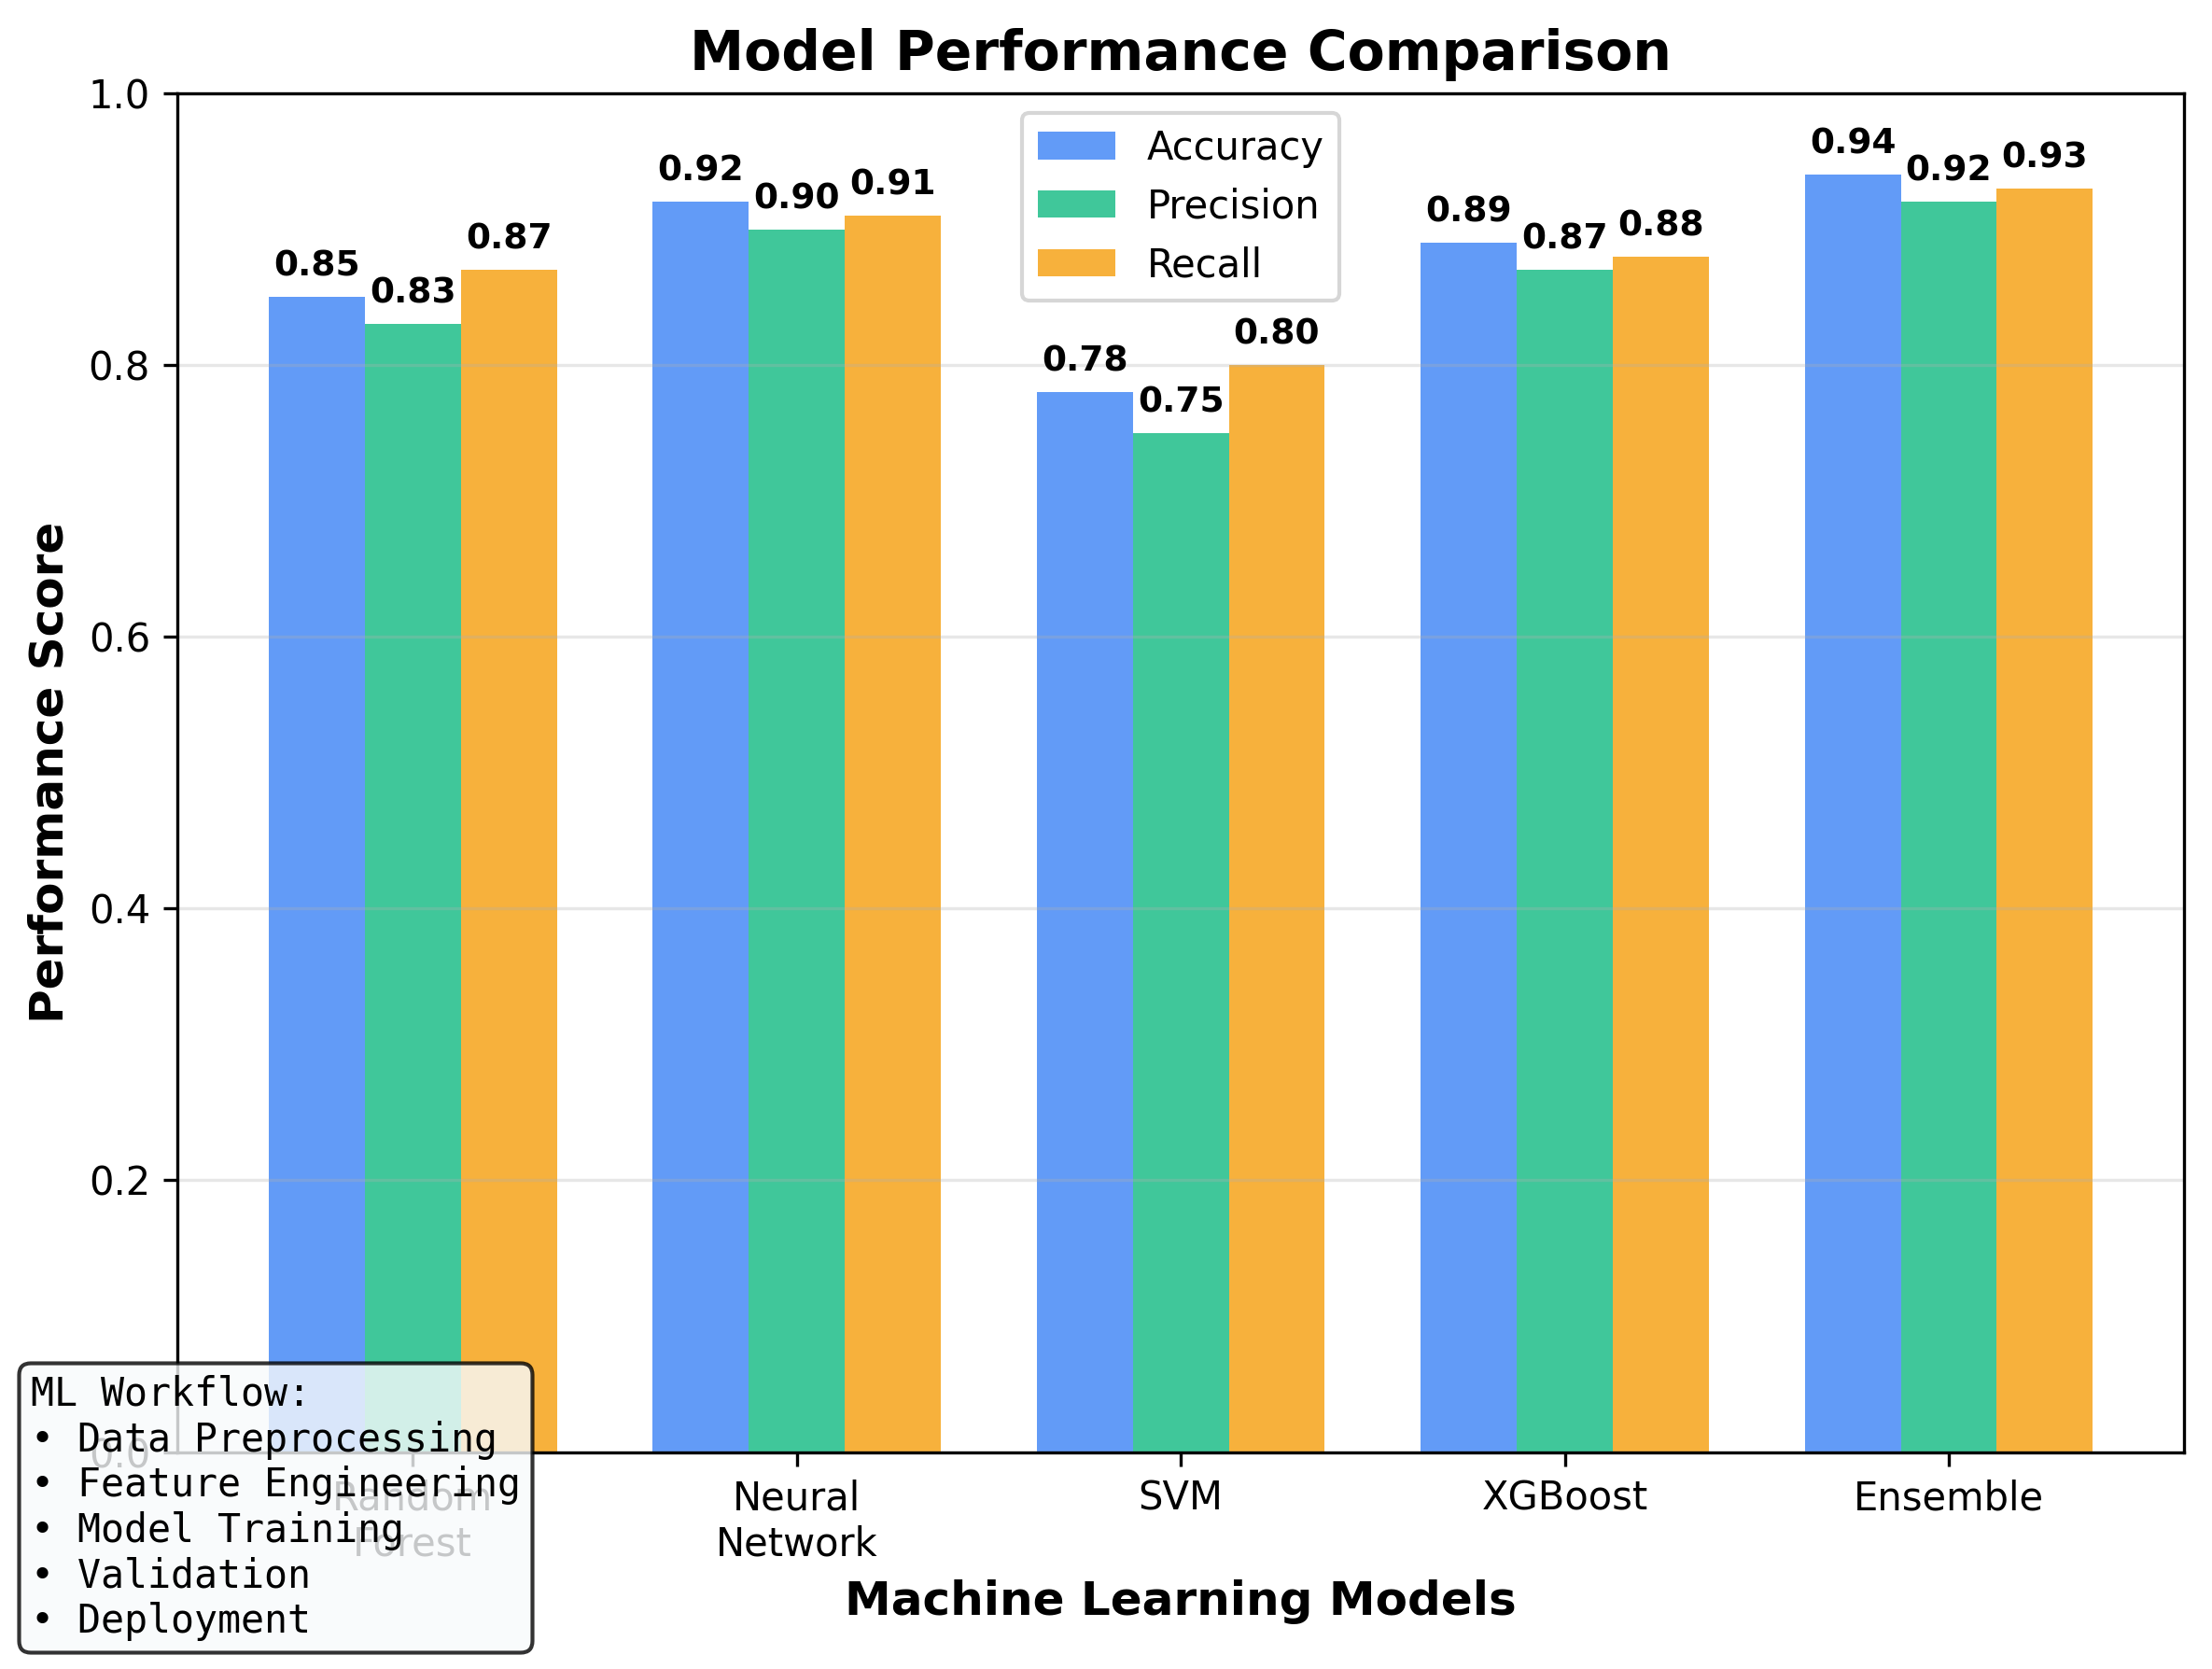

The Python source for this figure:
import numpy as np
import matplotlib.pyplot as plt
import seaborn as sns

# Set style for clean, professional look
plt.style.use('default')

# Create the figure
fig, ax = plt.subplots(figsize=(8, 6), dpi=150)

# Define colors
colors = {
    'primary': '#3b82f6',
    'secondary': '#10b981', 
    'accent': '#f59e0b',
    'warning': '#ef4444',
    'light': '#f8fafc',
    'dark': '#1f2937'
}

# ML Model Performance data
np.random.seed(42)

models = ['Random\nForest', 'Neural\nNetwork', 'SVM', 'XGBoost', 'Ensemble']
accuracy = [0.85, 0.92, 0.78, 0.89, 0.94]
precision = [0.83, 0.90, 0.75, 0.87, 0.92]
recall = [0.87, 0.91, 0.80, 0.88, 0.93]

x = np.arange(len(models))
width = 0.25

# Create grouped bar chart
bars1 = ax.bar(x - width, accuracy, width, label='Accuracy', color=colors['primary'], alpha=0.8)
bars2 = ax.bar(x, precision, width, label='Precision', color=colors['secondary'], alpha=0.8)
bars3 = ax.bar(x + width, recall, width, label='Recall', color=colors['accent'], alpha=0.8)

# Customize the plot
ax.set_xlabel('Machine Learning Models', fontsize=12, fontweight='bold')
ax.set_ylabel('Performance Score', fontsize=12, fontweight='bold')
ax.set_title('Model Performance Comparison', fontsize=14, fontweight='bold')
ax.set_xticks(x)
ax.set_xticklabels(models, fontsize=10)
ax.legend(fontsize=10)
ax.grid(True, alpha=0.3, axis='y')
ax.set_ylim(0, 1)

# Add value labels on bars
for bars in [bars1, bars2, bars3]:
    for bar in bars:
        height = bar.get_height()
        ax.text(bar.get_x() + bar.get_width()/2., height + 0.01,
                f'{height:.2f}', ha='center', va='bottom', fontsize=9, fontweight='bold')

# Add ML workflow indicators
workflow_text = "ML Workflow:\n• Data Preprocessing\n• Feature Engineering\n• Model Training\n• Validation\n• Deployment"

fig.text(0.02, 0.02, workflow_text, fontsize=10, fontfamily='monospace',
         bbox=dict(boxstyle="round,pad=0.3", facecolor=colors['light'], alpha=0.8))

plt.tight_layout()
plt.savefig('machine_learning.png', dpi=300, bbox_inches='tight', 
            facecolor='white', edgecolor='none')
plt.close()

print("Machine learning visualization generated successfully as machine_learning.png")
print("Single figure showing model performance comparison")
print("Standardized size for consistent card layout") 
